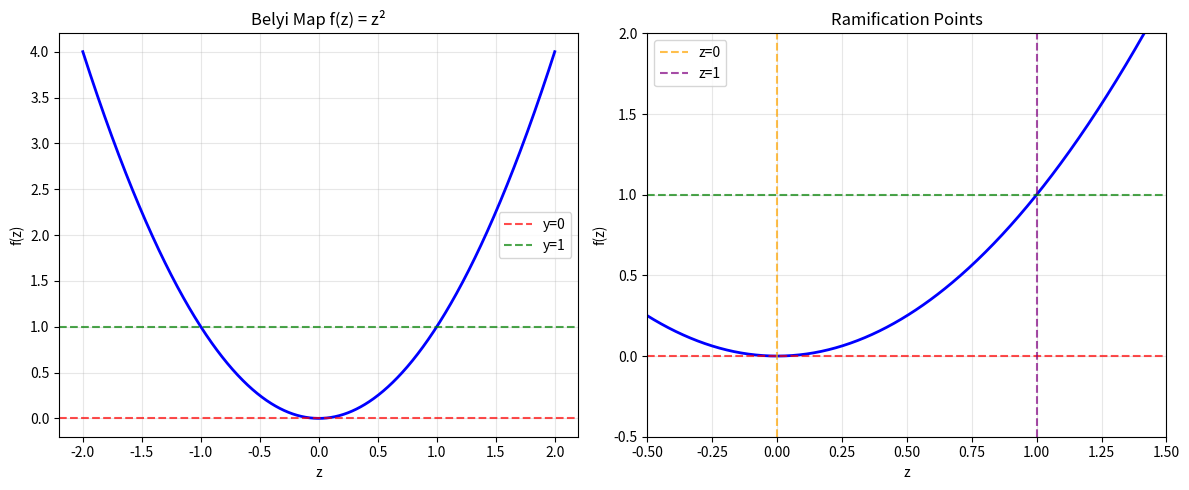

Python code for this plot: (Note: this script raises an exception after producing the figure.)
"""
Anabelian Geometry - Belyi Maps and Monodromy Implementation

This module implements the simplest computable example of Anabelian Geometry
using Belyi maps and monodromy groups for the hyperbolic curve P^1 \\ {0,1,∞}.
"""

import numpy as np
import matplotlib.pyplot as plt
from sympy import symbols, simplify, latex, factor
from itertools import permutations, product
import networkx as nx


class BelyiMap:
    """
    Belyi map implementation for Anabelian Geometry.
    
    A Belyi map is a rational function that ramifies only at 0, 1, and ∞.
    It corresponds to finite covers and permutation group data through monodromy.
    """
    
    def __init__(self, degree=2):
        """
        Initialize Belyi map of given degree.
        
        Args:
            degree: Degree of the Belyi map
        """
        self.degree = degree
        self.z = symbols('z')
    
    def simple_belyi_map(self):
        """
        Simple Belyi map: f(z) = z^2
        
        Returns:
            sympy expression: The Belyi map
        """
        return self.z**2
    
    def ramification_data(self, f):
        """
        Compute ramification data for a Belyi map at 0, 1, ∞.
        
        Args:
            f: Belyi map as sympy expression
            
        Returns:
            dict: Ramification data at each point
        """
        from sympy import diff, solve, limit
        
        # Compute derivative
        f_prime = diff(f, self.z)
        
        # Find critical points (where f' = 0)
        critical_points = solve(f_prime, self.z)
        
        ramification = {}
        
        # Check ramification at 0
        f_at_0 = f.subs(self.z, 0)
        if f_at_0 == 0:
            # Find multiplicity of zero at z=0
            multiplicity = 0
            temp_f = f
            while temp_f.subs(self.z, 0) == 0:
                multiplicity += 1
                temp_f = temp_f / self.z
            ramification[0] = multiplicity
        
        # Check ramification at 1
        f_at_1 = f.subs(self.z, 1)
        if f_at_1 == 1:
            # Find multiplicity of zero at z=1 for f(z) - 1
            multiplicity = 0
            temp_f = f - 1
            while temp_f.subs(self.z, 1) == 0:
                multiplicity += 1
                temp_f = temp_f / (self.z - 1)
            ramification[1] = multiplicity
        
        # Check ramification at ∞
        # Transform z -> 1/w and check behavior at w=0
        w = symbols('w')
        f_inf = f.subs(self.z, 1/w)
        if limit(f_inf, w, 0) == float('inf'):
            ramification[float('inf')] = self.degree
        
        return ramification
    
    def monodromy_group(self, degree=3):
        """
        Generate monodromy group data for degree 3-4 permutation triples.
        
        Args:
            degree: Degree of the cover
            
        Returns:
            list: List of valid permutation triples (σ₀, σ₁, σ∞)
        """
        # Generate all permutation triples of given degree
        S_n = list(permutations(range(1, degree + 1)))
        valid_triples = []
        
        for sigma_0 in S_n:
            for sigma_1 in S_n:
                for sigma_inf in S_n:
                    # Check if σ₀ σ₁ σ∞ = 1 (identity)
                    composition = self.compose_permutations(
                        self.compose_permutations(sigma_0, sigma_1), sigma_inf
                    )
                    if composition == tuple(range(1, degree + 1)):
                        valid_triples.append((sigma_0, sigma_1, sigma_inf))
        
        return valid_triples
    
    def compose_permutations(self, sigma1, sigma2):
        """
        Compose two permutations: σ₁ ∘ σ₂
        
        Args:
            sigma1, sigma2: Permutations as tuples
            
        Returns:
            tuple: Composed permutation
        """
        if len(sigma1) != len(sigma2):
            raise ValueError("Permutations must have same degree")
        
        result = []
        for i in range(len(sigma1)):
            # σ₁(σ₂(i+1)) = σ₁(sigma2[i])
            result.append(sigma1[sigma2[i] - 1])
        
        return tuple(result)
    
    def permutation_cycles(self, sigma):
        """
        Find cycles in a permutation.
        
        Args:
            sigma: Permutation as tuple
            
        Returns:
            list: List of cycles
        """
        visited = set()
        cycles = []
        
        for i in range(1, len(sigma) + 1):
            if i not in visited:
                cycle = []
                j = i
                while j not in visited:
                    visited.add(j)
                    cycle.append(j)
                    j = sigma[j - 1]
                if len(cycle) > 1:
                    cycles.append(cycle)
        
        return cycles
    
    def dessin_denfant(self, sigma_0, sigma_1, sigma_inf):
        """
        Generate dessin d'enfant (child's drawing) from monodromy data.
        
        Args:
            sigma_0, sigma_1, sigma_inf: Monodromy permutations
            
        Returns:
            networkx.Graph: Dessin d'enfant graph
        """
        G = nx.Graph()
        
        # Add vertices (sheets of the cover)
        degree = len(sigma_0)
        for i in range(1, degree + 1):
            G.add_node(i, color='white')
        
        # Add edges based on σ₁ (black vertices)
        for i in range(1, degree + 1):
            j = sigma_1[i - 1]
            G.add_edge(i, j, color='black')
        
        return G
    
    def plot_dessin(self, G, title="Dessin d'enfant", save_path=None):
        """
        Plot dessin d'enfant graph.
        
        Args:
            G: NetworkX graph
            title: Plot title
            save_path: Path to save the plot (optional)
        """
        plt.figure(figsize=(10, 8))
        
        # Use spring layout for better visualization
        pos = nx.spring_layout(G, k=2, iterations=50)
        
        # Draw nodes
        nx.draw_networkx_nodes(G, pos, node_color='lightblue', 
                              node_size=500, alpha=0.8)
        
        # Draw edges
        nx.draw_networkx_edges(G, pos, alpha=0.6, width=2)
        
        # Draw labels
        nx.draw_networkx_labels(G, pos, font_size=12, font_weight='bold')
        
        plt.title(title, fontsize=14, fontweight='bold')
        plt.axis('off')
        plt.tight_layout()
        
        if save_path:
            plt.savefig(save_path, dpi=300, bbox_inches='tight')
            print(f"Dessin plot saved to: {save_path}")
        else:
            plt.show()


class MonodromyExplorer:
    """
    Explore monodromy groups and their properties.
    """
    
    def __init__(self):
        self.belyi = BelyiMap()
    
    def explore_degree_3_monodromy(self):
        """
        Explore degree 3 monodromy groups.
        """
        print("=== Degree 3 Monodromy Groups ===\n")
        
        triples = self.belyi.monodromy_group(degree=3)
        
        print(f"Found {len(triples)} valid permutation triples:")
        
        for i, (sigma_0, sigma_1, sigma_inf) in enumerate(triples[:5]):  # Show first 5
            print(f"\nTriple {i+1}:")
            print(f"  σ₀ = {sigma_0}")
            print(f"  σ₁ = {sigma_1}")
            print(f"  σ∞ = {sigma_inf}")
            
            # Find cycles
            cycles_0 = self.belyi.permutation_cycles(sigma_0)
            cycles_1 = self.belyi.permutation_cycles(sigma_1)
            cycles_inf = self.belyi.permutation_cycles(sigma_inf)
            
            print(f"  Cycles: σ₀={cycles_0}, σ₁={cycles_1}, σ∞={cycles_inf}")
            
            # Generate dessin
            dessin = self.belyi.dessin_denfant(sigma_0, sigma_1, sigma_inf)
            self.belyi.plot_dessin(dessin, f"Dessin {i+1}: σ₀={sigma_0}, σ₁={sigma_1}, σ∞={sigma_inf}", 
                                 save_path=f"plots/dessin_{i+1}.png")
    
    def analyze_simple_belyi(self):
        """
        Analyze the simple Belyi map f(z) = z^2.
        """
        print("=== Simple Belyi Map Analysis: f(z) = z^2 ===\n")
        
        f = self.belyi.simple_belyi_map()
        print(f"Belyi map: f(z) = {f}")
        
        # Compute ramification data
        ramification = self.belyi.ramification_data(f)
        print(f"Ramification data: {ramification}")
        
        # Plot the function
        z_values = np.linspace(-2, 2, 1000)
        f_values = z_values**2
        
        plt.figure(figsize=(12, 5))
        
        plt.subplot(1, 2, 1)
        plt.plot(z_values, f_values, 'b-', linewidth=2)
        plt.axhline(y=0, color='r', linestyle='--', alpha=0.7, label='y=0')
        plt.axhline(y=1, color='g', linestyle='--', alpha=0.7, label='y=1')
        plt.xlabel('z')
        plt.ylabel('f(z)')
        plt.title('Belyi Map f(z) = z²')
        plt.legend()
        plt.grid(True, alpha=0.3)
        
        plt.subplot(1, 2, 2)
        plt.plot(z_values, f_values, 'b-', linewidth=2)
        plt.axhline(y=0, color='r', linestyle='--', alpha=0.7)
        plt.axhline(y=1, color='g', linestyle='--', alpha=0.7)
        plt.axvline(x=0, color='orange', linestyle='--', alpha=0.7, label='z=0')
        plt.axvline(x=1, color='purple', linestyle='--', alpha=0.7, label='z=1')
        plt.xlabel('z')
        plt.ylabel('f(z)')
        plt.title('Ramification Points')
        plt.legend()
        plt.grid(True, alpha=0.3)
        plt.xlim(-0.5, 1.5)
        plt.ylim(-0.5, 2)
        
        plt.tight_layout()
        plt.savefig("plots/belyi_map_analysis.png", dpi=300, bbox_inches='tight')
        print("Belyi map analysis plot saved to: plots/belyi_map_analysis.png")


def demonstrate_anabelian_geometry():
    """
    Demonstrate Anabelian Geometry with Belyi maps and monodromy.
    """
    print("=== Anabelian Geometry: Belyi Maps and Monodromy ===\n")
    
    explorer = MonodromyExplorer()
    
    # Analyze simple Belyi map
    explorer.analyze_simple_belyi()
    
    # Explore degree 3 monodromy
    explorer.explore_degree_3_monodromy()
    
    return explorer


if __name__ == "__main__":
    demonstrate_anabelian_geometry()
